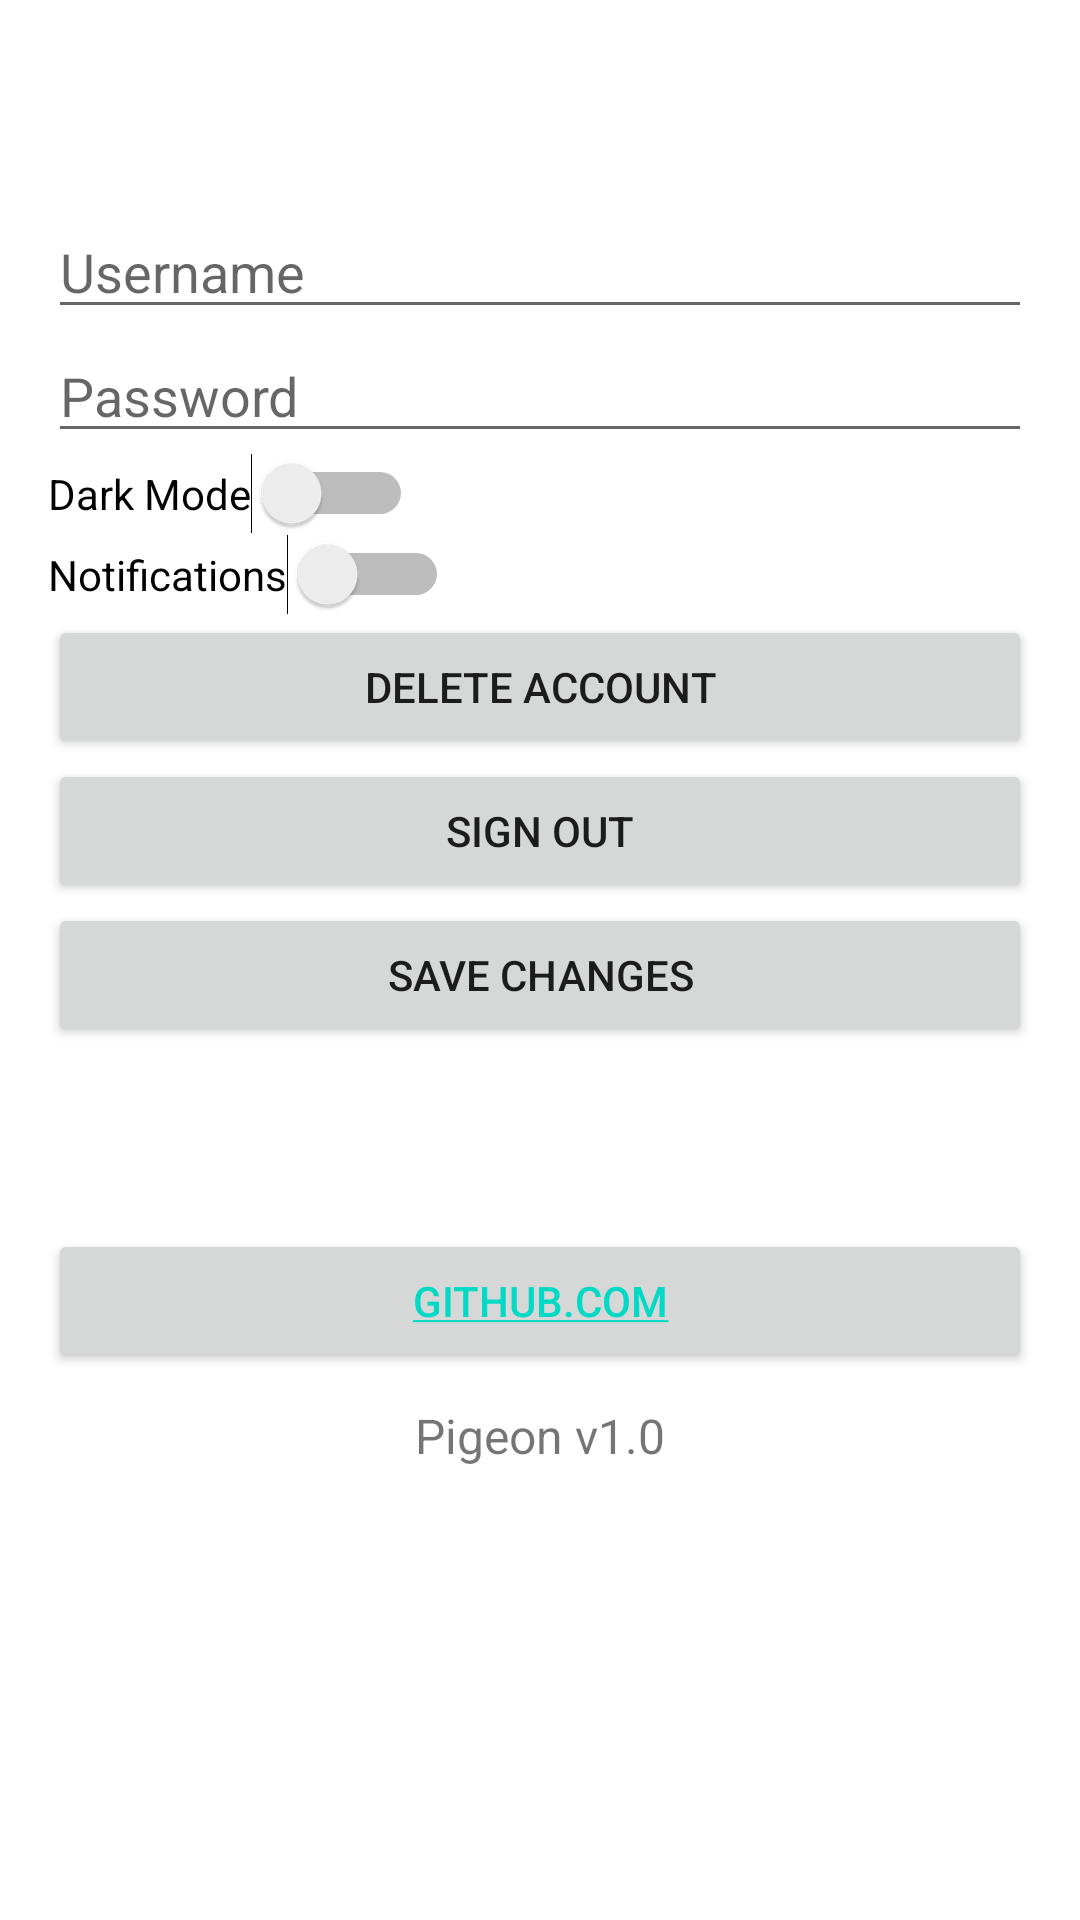

Android layout source for this screen:
<!-- AndroidManifest.xml: application theme Theme.Pigeon -->
<!-- res/layout/activity_settings.xml -->
<LinearLayout xmlns:android="http://schemas.android.com/apk/res/android"
    xmlns:tools="http://schemas.android.com/tools"
    android:layout_width="match_parent"
    android:layout_height="match_parent"
    android:orientation="vertical"
    android:padding="16dp"
    tools:context=".ui.SettingsActivity">

    <TextView
        android:id="@+id/settings_text"
        android:layout_width="wrap_content"
        android:layout_height="wrap_content"
        android:layout_centerHorizontal="true"
        android:layout_gravity="center_horizontal"
        android:layout_margin="10dp"
        android:text="Settings"
        android:textColor="@color/white"
        android:textSize="24sp" />

    <EditText
        android:id="@+id/username_edit_text"
        android:layout_width="match_parent"
        android:layout_height="wrap_content"
        android:hint="Username" />

    <EditText
        android:id="@+id/password_edit_text"
        android:layout_width="match_parent"
        android:layout_height="wrap_content"
        android:hint="Password"
        android:inputType="textPassword" />

    <Switch
        android:id="@+id/dark_mode_switch"
        android:layout_width="wrap_content"
        android:layout_height="wrap_content"
        android:text="Dark Mode" />

    <Switch
        android:id="@+id/notification_switch"
        android:layout_width="wrap_content"
        android:layout_height="wrap_content"
        android:text="Notifications" />

    <Button
        android:id="@+id/delete_account_button"
        android:layout_width="match_parent"
        android:layout_height="wrap_content"
        android:text="Delete Account" />

    <Button
        android:id="@+id/sign_out_button"
        android:layout_width="match_parent"
        android:layout_height="wrap_content"
        android:text="Sign Out" />

    <Button
        android:id="@+id/save_changes_button"
        android:layout_width="match_parent"
        android:layout_height="wrap_content"
        android:text="Save Changes" />


    <TextView
        android:id="@+id/settings_text_2"
        android:layout_width="wrap_content"
        android:layout_height="wrap_content"
        android:layout_centerHorizontal="true"
        android:layout_gravity="center_horizontal"
        android:layout_margin="10dp"
        android:text="\n Here you can find the GitHub repository of this app:"
        android:textColor="@color/white"
        android:textSize="16sp" />

    <Button
        android:id="@+id/repository_button"
        android:layout_width="match_parent"
        android:layout_height="wrap_content"
        android:text="github.com"
        android:autoLink="all" />

    <TextView
        android:id="@+id/settings_version_text_"
        android:layout_width="wrap_content"
        android:layout_height="wrap_content"
        android:layout_centerHorizontal="true"
        android:layout_gravity="center_horizontal"
        android:layout_margin="10dp"
        android:text="Pigeon v1.0"
        android:textSize="16sp" />

</LinearLayout>
<!-- resources referenced by this layout -->
<resources>
  <color name="white">#FFFFFFFF</color>
  <style name="Theme.Pigeon" parent="Theme.MaterialComponents.DayNight.DarkActionBar">
          
          <item name="colorPrimary">@color/purple_500</item>
          <item name="colorPrimaryVariant">@color/purple_700</item>
          <item name="colorOnPrimary">@color/white</item>
          
          <item name="colorSecondary">@color/teal_200</item>
          <item name="colorSecondaryVariant">@color/teal_700</item>
          <item name="colorOnSecondary">@color/black</item>
          
          <item name="android:statusBarColor" tools:targetApi="l">?attr/colorPrimaryVariant</item>
      </style>
  <color name="purple_500">#FF6200EE</color>
  <color name="purple_700">#FF3700B3</color>
  <color name="teal_200">#FF03DAC5</color>
  <color name="teal_700">#FF018786</color>
  <color name="black">#FF000000</color>
</resources>
